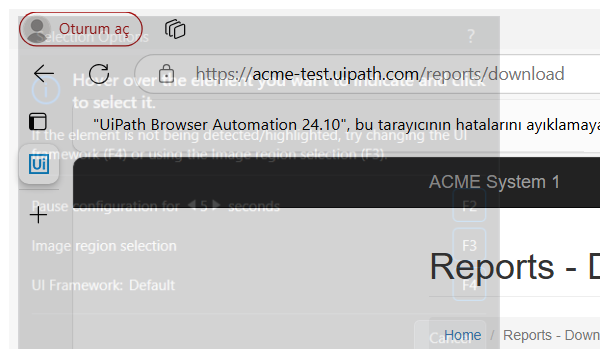
Task: This project will process all the WI4 items in the Orchestrator Queue
Workflow: System1_NavigateTo_UploadYearlyReport

Step 1: Attach Browser 'msedge.exe ACME' (msedge.exe)
